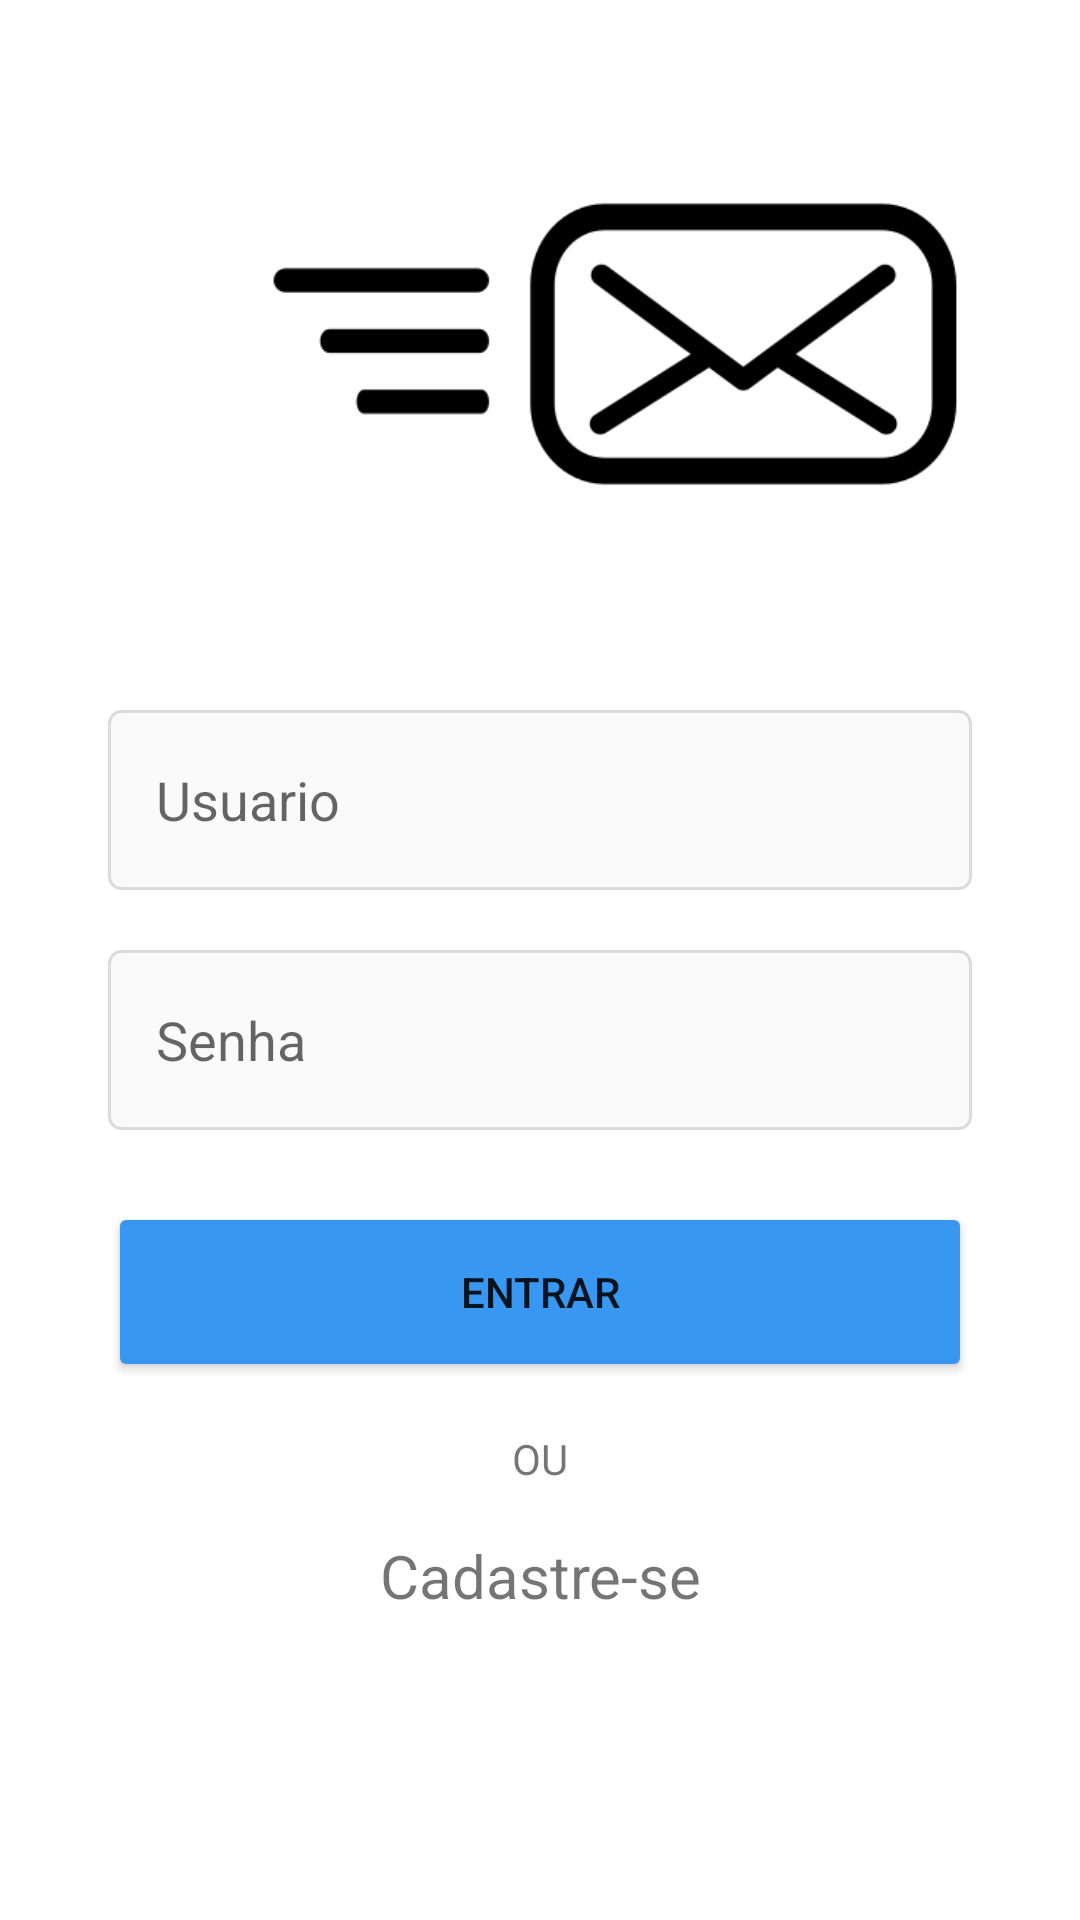

Produce the Android XML layout that renders to this screen, including the resource entries it uses.
<!-- AndroidManifest.xml: application theme Theme.TalkieMessage -->
<!-- res/layout/activity_main.xml -->
<?xml version="1.0" encoding="utf-8"?>
<androidx.constraintlayout.widget.ConstraintLayout xmlns:android="http://schemas.android.com/apk/res/android"
    xmlns:app="http://schemas.android.com/apk/res-auto"
    xmlns:tools="http://schemas.android.com/tools"
    android:layout_width="match_parent"
    android:layout_height="match_parent"
    tools:context=".MainActivity"
    android:orientation="vertical">

    <ImageView
        android:layout_width="250dp"
        android:layout_height="250dp"
        android:layout_marginEnd="10dp"
        android:src="@drawable/email_message_messagesent_icon"
        app:layout_constraintBottom_toTopOf="@+id/linear_login"
        app:layout_constraintEnd_toEndOf="parent"
        app:layout_constraintHorizontal_bias="0.8"
        app:layout_constraintStart_toStartOf="parent"
        app:layout_constraintTop_toTopOf="parent"
        app:layout_constraintVertical_bias="0.8">

    </ImageView>

    <androidx.appcompat.widget.LinearLayoutCompat
        android:id="@+id/linear_login"
        app:layout_constraintBottom_toBottomOf="parent"
        app:layout_constraintVertical_bias="0.7"
        app:layout_constraintTop_toTopOf="parent"
        app:layout_constraintStart_toStartOf="parent"
        app:layout_constraintEnd_toEndOf="parent"
        android:layout_width="match_parent"
        android:layout_height="wrap_content"
        android:orientation="vertical">


        <EditText
            android:id="@+id/login_edit_input"
            android:layout_width="match_parent"
            android:layout_height="60dp"
            android:padding="16dp"
            android:hint="@string/user"
            android:layout_marginStart="36dp"
            android:layout_marginEnd="36dp"
            android:layout_marginBottom="20dp"
            android:background="@drawable/edit_text_background">

        </EditText>


        <EditText
            android:id="@+id/password_edit_input"
            android:layout_width="match_parent"
            android:padding="16dp"
            android:hint="@string/password"
            android:layout_height="60dp"
            android:layout_marginStart="36dp"
            android:layout_marginEnd="36dp"
            android:layout_marginBottom="24dp"
            android:inputType="textPassword"
            android:background="@drawable/edit_text_background">

        </EditText>

        <Button
            android:id="@+id/login_btn_enter"
            android:text="@string/enter"
            android:layout_width="match_parent"
            android:layout_height="60dp"
            android:layout_marginStart="36dp"
            android:backgroundTint="@color/blue_enabled"
            android:layout_marginEnd="36dp">

        </Button>

        <TextView
            android:layout_width="match_parent"
            android:layout_height="wrap_content"
            android:text="OU"
            android:gravity="center"
            android:layout_marginTop="16dp">

        </TextView>

        <TextView
            android:id="@+id/register_text_enter"
            android:layout_marginTop="16dp"
            android:layout_width="match_parent"
            android:layout_height="wrap_content"
            android:text="Cadastre-se"
            android:gravity="center"
            android:textSize="20sp">

        </TextView>

    </androidx.appcompat.widget.LinearLayoutCompat>



</androidx.constraintlayout.widget.ConstraintLayout>
<!-- resources referenced by this layout -->
<resources>
  <color name="blue_enabled">#3897F0</color>
  <!-- drawable edit_text_background (drawable) -->
  <?xml version="1.0" encoding="utf-8"?>
  <shape xmlns:android="http://schemas.android.com/apk/res/android">
  
      <stroke android:color="@color/gray_border" android:width="1dp"/>
      <corners android:radius="4dp"/>
      <solid android:color = "@color/gray" />
  
  </shape>
  <!-- drawable email_message_messagesent_icon: png bitmap (drawable, 7952 bytes) -->
  <string name="enter">Entrar</string>
  <string name="password">Senha</string>
  <string name="user">Usuario</string>
  <style name="Theme.TalkieMessage" parent="Theme.MaterialComponents.Light.NoActionBar">
          
          <item name="colorPrimary">@color/purple_500</item>
          <item name="colorPrimaryVariant">@color/purple_700</item>
          <item name="colorOnPrimary">@color/white</item>
          
          <item name="colorSecondary">@color/teal_200</item>
          <item name="colorSecondaryVariant">@color/teal_700</item>
          <item name="colorOnSecondary">@color/black</item>
          
          <item name="android:statusBarColor" tools:targetApi="l">?attr/colorPrimaryVariant</item>
          
      </style>
  <color name="gray_border">#DBDBDB</color>
  <color name="gray">#FAFAFA</color>
  <color name="purple_500">#FF6200EE</color>
  <color name="purple_700">#FF3700B3</color>
  <color name="white">#FFFFFFFF</color>
  <color name="teal_200">#FF03DAC5</color>
  <color name="teal_700">#FF018786</color>
  <color name="black">#FF000000</color>
</resources>
